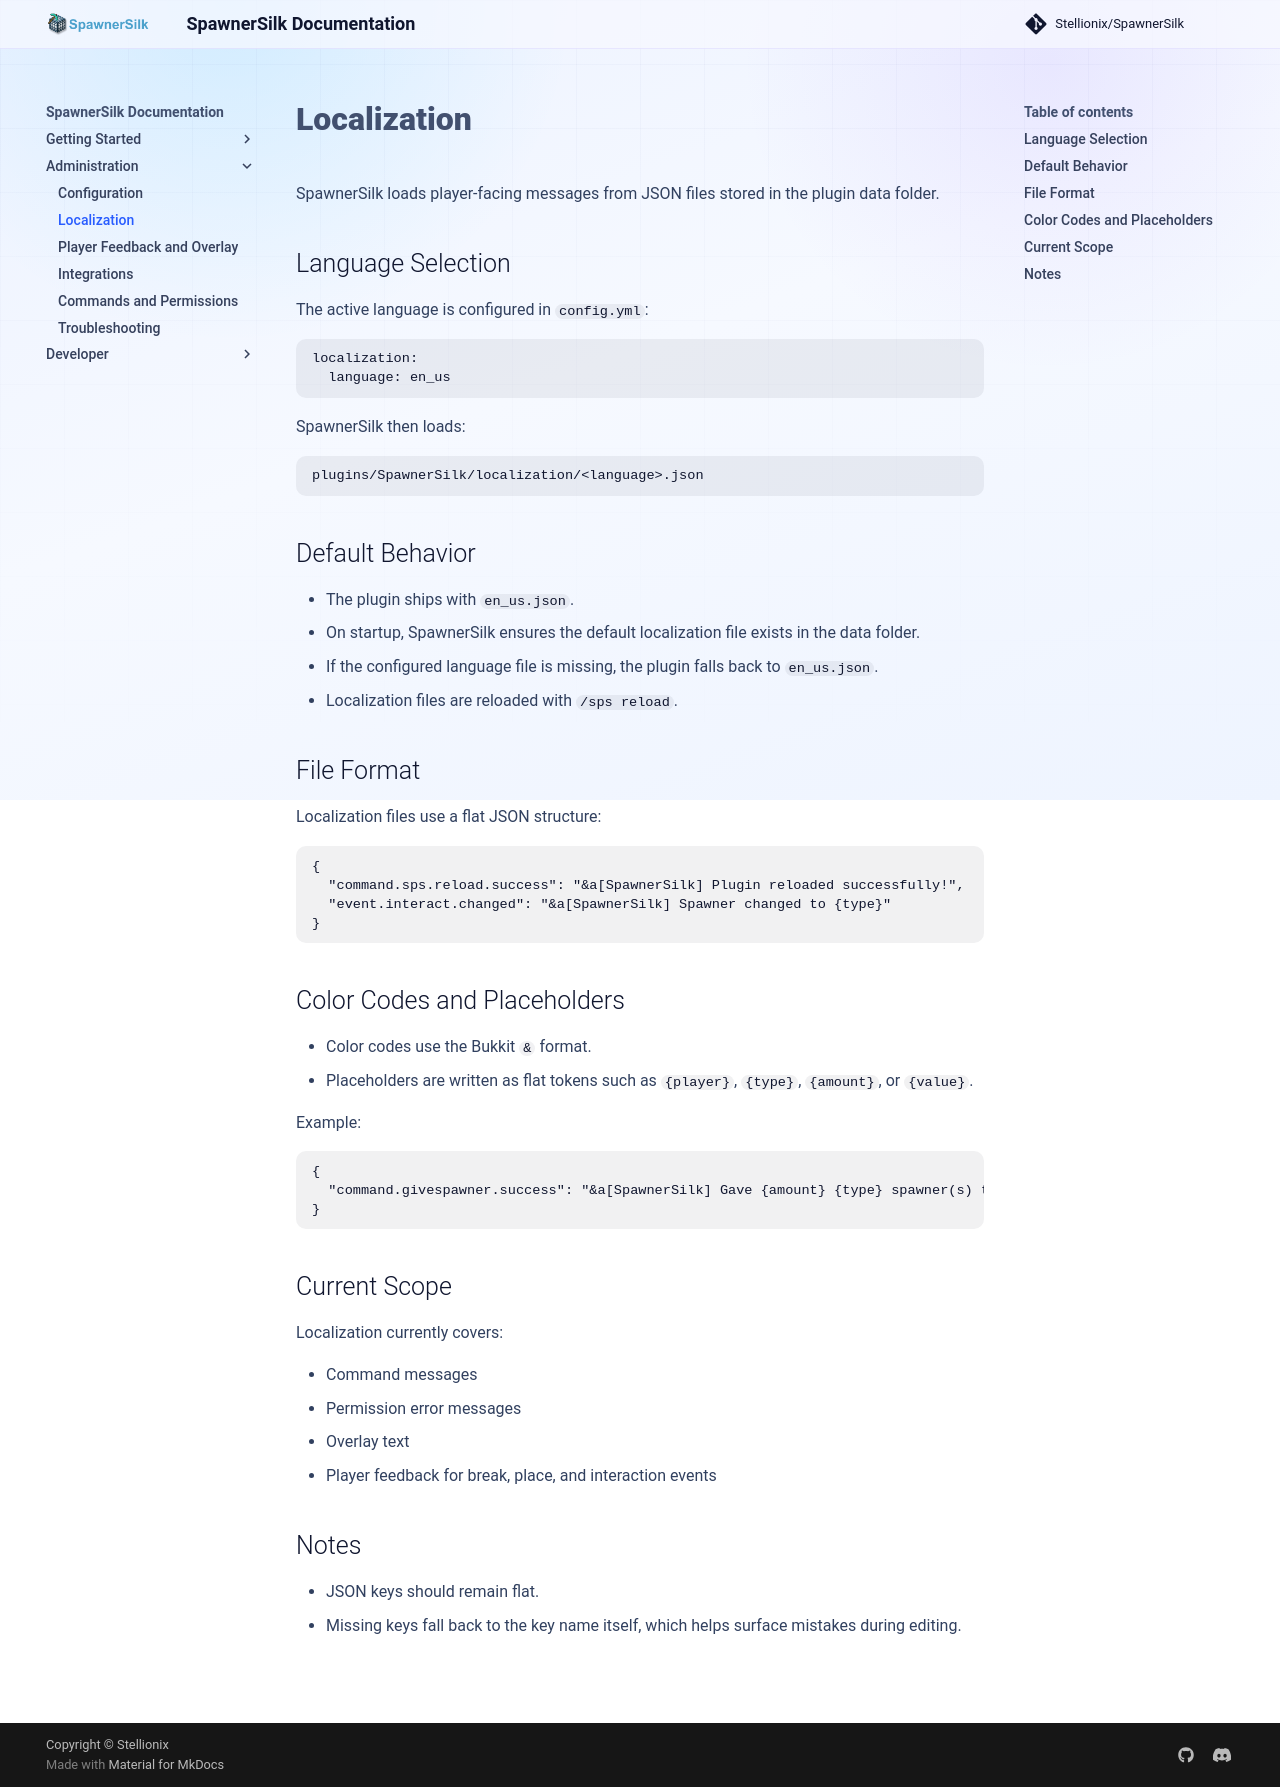

repository: Stellionix/SpawnerSilk · page: 5.9.2/localization/index.html · generator: mkdocs

# Localization

SpawnerSilk loads player-facing messages from JSON files stored in the plugin data folder.

## Language Selection

The active language is configured in `config.yml`:

```yaml
localization:
  language: en_us
```

SpawnerSilk then loads:

```text
plugins/SpawnerSilk/localization/<language>.json
```

## Default Behavior

- The plugin ships with `en_us.json`.
- On startup, SpawnerSilk ensures the default localization file exists in the data folder.
- If the configured language file is missing, the plugin falls back to `en_us.json`.
- Localization files are reloaded with `/sps reload`.

## File Format

Localization files use a flat JSON structure:

```json
{
  "command.sps.reload.success": "&a[SpawnerSilk] Plugin reloaded successfully!",
  "event.interact.changed": "&a[SpawnerSilk] Spawner changed to {type}"
}
```

## Color Codes and Placeholders

- Color codes use the Bukkit `&` format.
- Placeholders are written as flat tokens such as `{player}`, `{type}`, `{amount}`, or `{value}`.

Example:

```json
{
  "command.givespawner.success": "&a[SpawnerSilk] Gave {amount} {type} spawner(s) to {player}"
}
```

## Current Scope

Localization currently covers:

- Command messages
- Permission error messages
- Overlay text
- Player feedback for break, place, and interaction events

## Notes

- JSON keys should remain flat.
- Missing keys fall back to the key name itself, which helps surface mistakes during editing.
